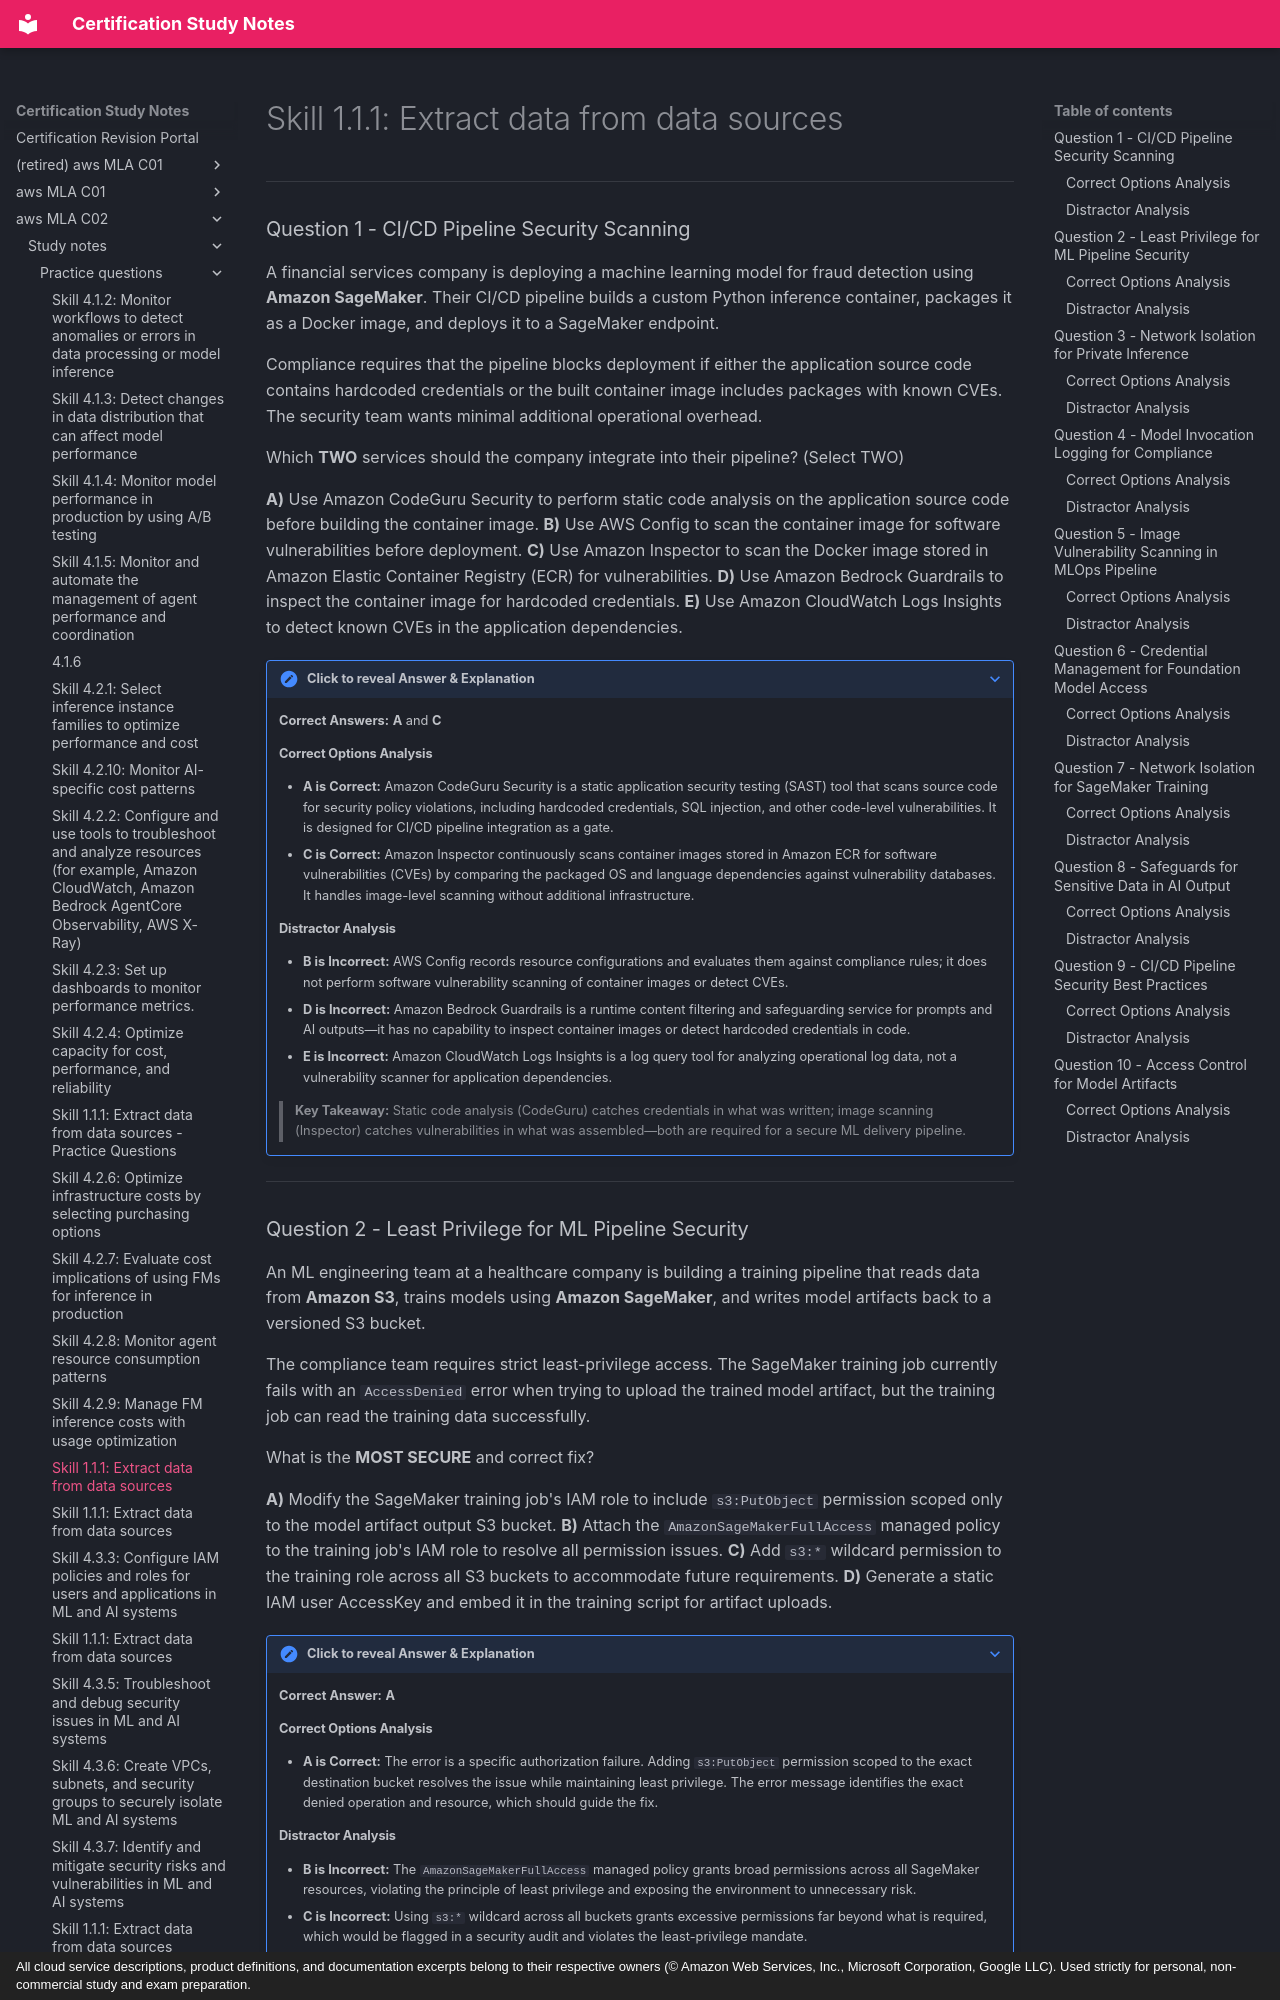

repository: monitus2022/cert_study_notes · page: aws_MLA_C02/study_notes/practice_questions/4.3.1/index.html · generator: mkdocs · copyright: All cloud service descriptions, product definitions, and documentation excerpts belong to their respective owners (© Amazon Web Services, Inc., Microsoft Corporation, Google LLC). Used strictly for personal, non-commercial study and exam preparation.

# Skill 1.1.1: Extract data from data sources
---

### Question 1 - CI/CD Pipeline Security Scanning

A financial services company is deploying a machine learning model for fraud detection using **Amazon SageMaker**. Their CI/CD pipeline builds a custom Python inference container, packages it as a Docker image, and deploys it to a SageMaker endpoint.

Compliance requires that the pipeline blocks deployment if either the application source code contains hardcoded credentials or the built container image includes packages with known CVEs. The security team wants minimal additional operational overhead.

Which **TWO** services should the company integrate into their pipeline? (Select TWO)

**A)** Use Amazon CodeGuru Security to perform static code analysis on the application source code before building the container image.
**B)** Use AWS Config to scan the container image for software vulnerabilities before deployment.
**C)** Use Amazon Inspector to scan the Docker image stored in Amazon Elastic Container Registry (ECR) for vulnerabilities.
**D)** Use Amazon Bedrock Guardrails to inspect the container image for hardcoded credentials.
**E)** Use Amazon CloudWatch Logs Insights to detect known CVEs in the application dependencies.

??? note "Click to reveal Answer & Explanation"
    **Correct Answers:** **A** and **C**

    #### Correct Options Analysis
    * **A is Correct:** Amazon CodeGuru Security is a static application security testing (SAST) tool that scans source code for security policy violations, including hardcoded credentials, SQL injection, and other code-level vulnerabilities. It is designed for CI/CD pipeline integration as a gate.
    * **C is Correct:** Amazon Inspector continuously scans container images stored in Amazon ECR for software vulnerabilities (CVEs) by comparing the packaged OS and language dependencies against vulnerability databases. It handles image-level scanning without additional infrastructure.

    #### Distractor Analysis
    * **B is Incorrect:** AWS Config records resource configurations and evaluates them against compliance rules; it does not perform software vulnerability scanning of container images or detect CVEs.
    * **D is Incorrect:** Amazon Bedrock Guardrails is a runtime content filtering and safeguarding service for prompts and AI outputs—it has no capability to inspect container images or detect hardcoded credentials in code.
    * **E is Incorrect:** Amazon CloudWatch Logs Insights is a log query tool for analyzing operational log data, not a vulnerability scanner for application dependencies.

    > **Key Takeaway:** Static code analysis (CodeGuru) catches credentials in what was written; image scanning (Inspector) catches vulnerabilities in what was assembled—both are required for a secure ML delivery pipeline.

---
